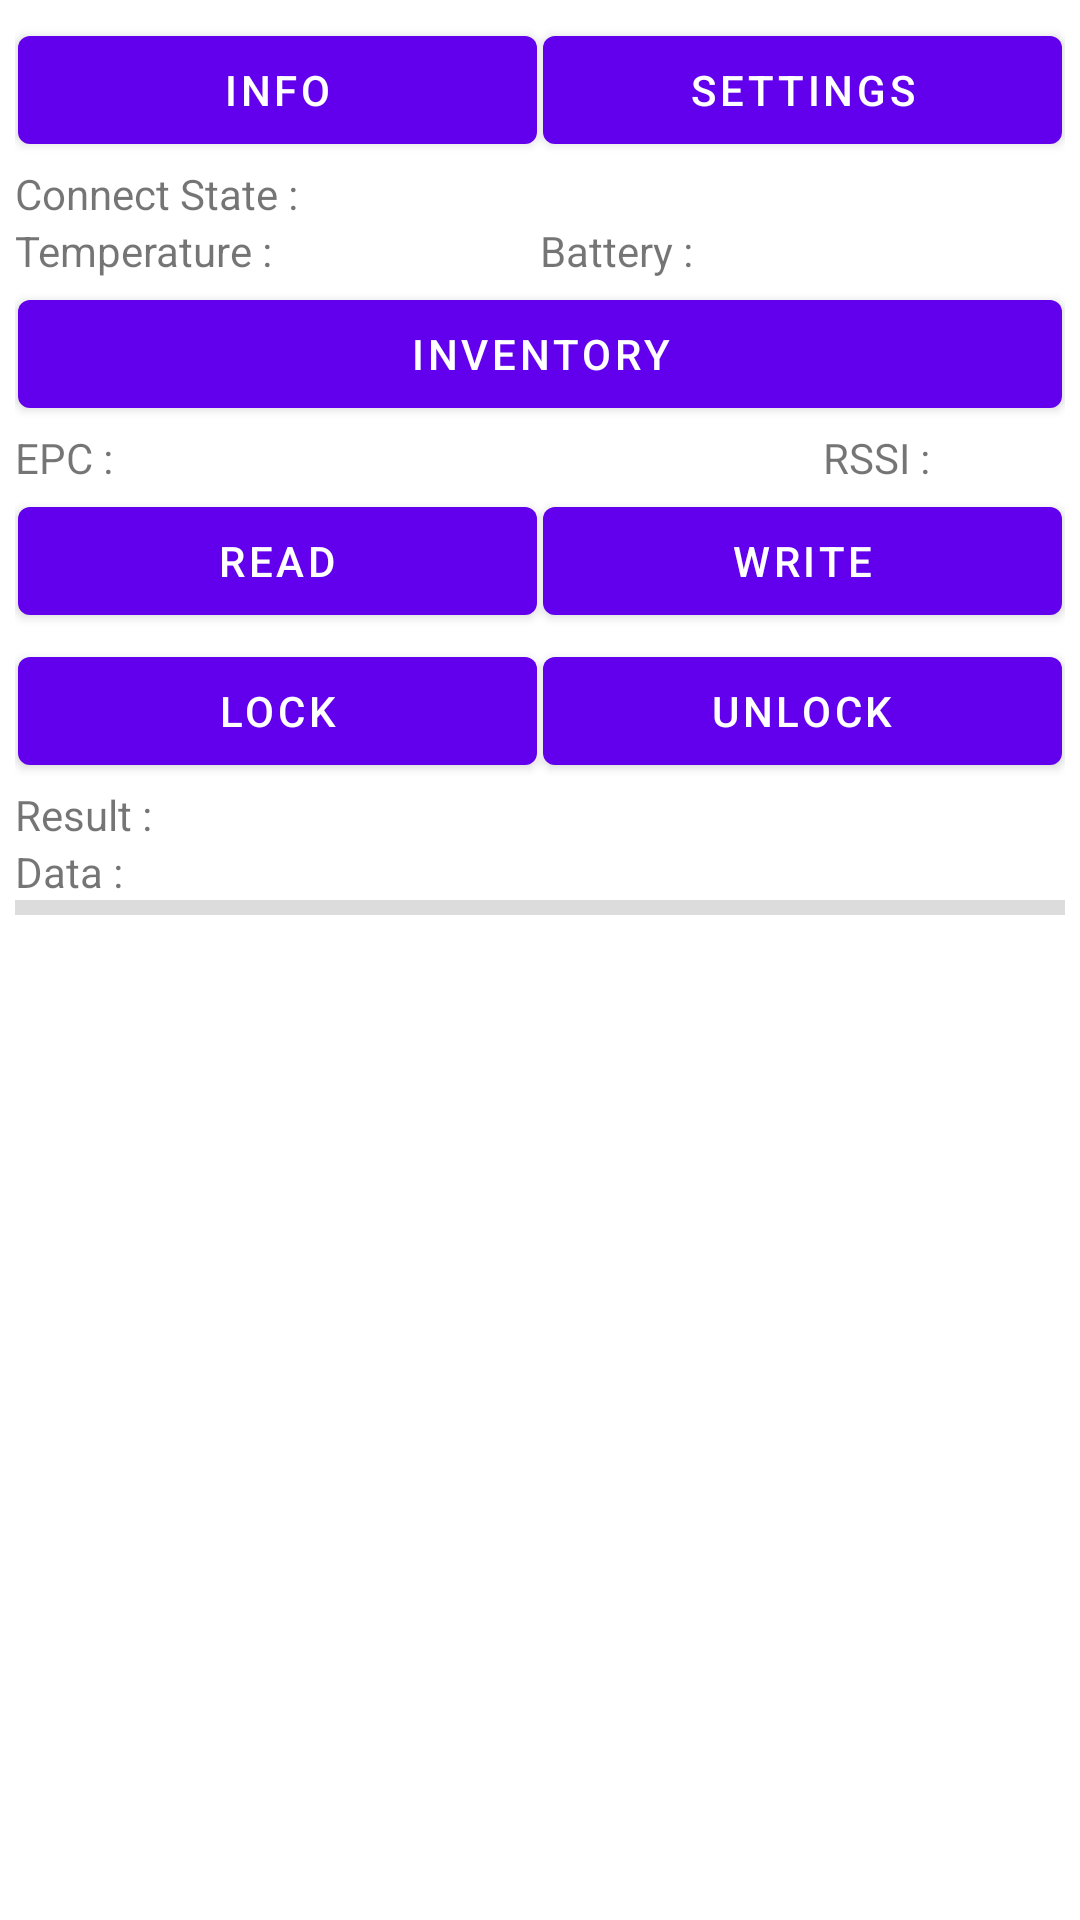

This screen was rendered from an Android layout file. Write that file and the resources it references.
<!-- AndroidManifest.xml: application theme Theme.UnitechRFIDSample -->
<!-- res/layout/fragment_sample.xml -->
<?xml version="1.0" encoding="utf-8"?>


<ScrollView xmlns:android="http://schemas.android.com/apk/res/android"
    xmlns:app="http://schemas.android.com/apk/res-auto"
    xmlns:tools="http://schemas.android.com/tools"
    android:layout_width="match_parent"
    android:layout_height="wrap_content"
    android:orientation="vertical"
    android:padding="5dp"
    tools:context=".fragment.SampleFragment">

    <LinearLayout
        android:layout_width="match_parent"
        android:layout_height="match_parent"
        android:orientation="vertical">

        <LinearLayout
            android:layout_width="match_parent"
            android:layout_height="wrap_content"
            android:orientation="horizontal">

            <Button
                android:id="@+id/button_info"
                android:layout_width="match_parent"
                android:layout_height="wrap_content"
                android:layout_margin="1dp"
                android:layout_weight="1"
                android:text="@string/info" />

            <Button
                android:id="@+id/button_settings"
                android:layout_width="match_parent"
                android:layout_height="wrap_content"
                android:layout_margin="1dp"
                android:layout_weight="1"
                android:text="@string/settings" />
        </LinearLayout>

        <LinearLayout
            android:layout_width="match_parent"
            android:layout_height="wrap_content"
            android:orientation="horizontal">

            <TextView
                android:id="@+id/text_connectState"
                android:layout_width="wrap_content"
                android:layout_height="wrap_content"
                android:text="@string/connectState" />

            <TextView
                android:id="@+id/connectState"
                android:layout_width="wrap_content"
                android:layout_height="wrap_content" />
        </LinearLayout>

        <LinearLayout
            android:layout_width="match_parent"
            android:layout_height="wrap_content"
            android:orientation="horizontal">

            <LinearLayout
                android:layout_width="match_parent"
                android:layout_height="wrap_content"
                android:layout_weight="1"
                android:orientation="horizontal">

                <TextView
                    android:id="@+id/text_temperature"
                    android:layout_width="wrap_content"
                    android:layout_height="wrap_content"
                    android:text="@string/temperature" />

                <TextView
                    android:id="@+id/temperature"
                    android:layout_width="wrap_content"
                    android:layout_height="wrap_content" />
            </LinearLayout>

            <LinearLayout
                android:layout_width="match_parent"
                android:layout_height="wrap_content"
                android:layout_weight="1"
                android:orientation="horizontal">

                <TextView
                    android:id="@+id/text_battery"
                    android:layout_width="wrap_content"
                    android:layout_height="wrap_content"
                    android:text="@string/battery" />

                <TextView
                    android:id="@+id/battery"
                    android:layout_width="wrap_content"
                    android:layout_height="wrap_content" />
            </LinearLayout>
        </LinearLayout>


        <Button
            android:id="@+id/button_inventory"
            android:layout_width="match_parent"
            android:layout_height="wrap_content"
            android:layout_margin="1dp"
            android:text="@string/inventory" />

        <LinearLayout
            android:layout_width="match_parent"
            android:layout_height="wrap_content"
            android:orientation="horizontal">

            <LinearLayout
                android:layout_width="match_parent"
                android:layout_height="wrap_content"
                android:layout_weight="0.3"
                android:orientation="horizontal">

                <TextView
                    android:id="@+id/text_tagEPC"
                    android:layout_width="wrap_content"
                    android:layout_height="wrap_content"
                    android:text="@string/epc" />

                <TextView
                    android:id="@+id/tagEPC"
                    android:layout_width="match_parent"
                    android:layout_height="wrap_content" />
            </LinearLayout>

            <LinearLayout
                android:layout_width="match_parent"
                android:layout_height="wrap_content"
                android:layout_weight="1"
                android:orientation="horizontal">

                <TextView
                    android:id="@+id/text_rssi"
                    android:layout_width="wrap_content"
                    android:layout_height="wrap_content"
                    android:text="@string/rssi" />

                <TextView
                    android:id="@+id/tagRSSI"
                    android:layout_width="match_parent"
                    android:layout_height="wrap_content" />
            </LinearLayout>
        </LinearLayout>

        <LinearLayout
            android:layout_width="match_parent"
            android:layout_height="wrap_content"
            android:orientation="horizontal">

            <Button
                android:id="@+id/button_read"
                android:layout_width="match_parent"
                android:layout_height="wrap_content"
                android:layout_margin="1dp"
                android:layout_weight="1"
                android:text="@string/read" />

            <Button
                android:id="@+id/button_write"
                android:layout_width="match_parent"
                android:layout_height="wrap_content"
                android:layout_margin="1dp"
                android:layout_weight="1"
                android:text="@string/write" />

        </LinearLayout>

        <LinearLayout
            android:layout_width="match_parent"
            android:layout_height="wrap_content"
            android:orientation="horizontal">

            <Button
                android:id="@+id/button_lock"
                android:layout_width="match_parent"
                android:layout_height="wrap_content"
                android:layout_margin="1dp"
                android:layout_weight="1"
                android:text="@string/lock" />

            <Button
                android:id="@+id/button_unlock"
                android:layout_width="match_parent"
                android:layout_height="wrap_content"
                android:layout_margin="1dp"
                android:layout_weight="1"
                android:text="@string/unlock" />

        </LinearLayout>

        <LinearLayout
            android:layout_width="match_parent"
            android:layout_height="wrap_content"
            android:orientation="horizontal">

            <TextView
                android:id="@+id/text_result"
                android:layout_width="wrap_content"
                android:layout_height="wrap_content"
                android:text="@string/result" />

            <TextView
                android:id="@+id/result"
                android:layout_width="match_parent"
                android:layout_height="wrap_content" />
        </LinearLayout>

        <LinearLayout
            android:layout_width="match_parent"
            android:layout_height="wrap_content"
            android:orientation="horizontal">

            <TextView
                android:id="@+id/text_tagData"
                android:layout_width="wrap_content"
                android:layout_height="wrap_content"
                android:text="@string/data" />

            <TextView
                android:id="@+id/tagData"
                android:layout_width="match_parent"
                android:layout_height="wrap_content" />
        </LinearLayout>

        <LinearLayout
            android:layout_width="match_parent"
            android:layout_height="wrap_content"
            android:orientation="horizontal">

            <View
                android:background="#DCDCDC"
                android:layout_height="5dp"
                android:layout_width="fill_parent"
                class="" />

        </LinearLayout>

        <LinearLayout
            android:id="@+id/layout_display"
            android:layout_width="match_parent"
            android:layout_height="wrap_content"
            android:orientation="vertical"
            android:visibility="gone">

            <TextView
                android:id="@+id/text_display"
                android:layout_width="wrap_content"
                android:layout_height="wrap_content"
                android:layout_margin="1dp"
                android:text="@string/display" />

            <LinearLayout
                android:layout_width="match_parent"
                android:layout_height="wrap_content"
                android:orientation="horizontal">

                <EditText
                    android:id="@+id/edit_display"
                    android:layout_width="match_parent"
                    android:layout_height="wrap_content"
                    android:ems="16"
                    android:layout_margin="1dp"
                    android:layout_weight="1"
                    android:inputType="text"
                    android:hint="input text" />

                <Button
                    android:id="@+id/button_display"
                    android:layout_width="match_parent"
                    android:layout_height="wrap_content"
                    android:layout_margin="1dp"
                    android:layout_weight="3"
                    android:text="@string/btn_display" />

            </LinearLayout>
        </LinearLayout>


    </LinearLayout>

</ScrollView>
<!-- resources referenced by this layout -->
<resources>
  <string name="battery">Battery :</string>
  <string name="btn_display">send</string>
  <string name="connectState">Connect State :</string>
  <string name="data">Data :</string>
  <string name="display">Display Text On Screen:</string>
  <string name="epc">EPC :</string>
  <string name="info">Info</string>
  <string name="inventory">Inventory</string>
  <string name="lock">Lock</string>
  <string name="read">Read</string>
  <string name="result">Result :</string>
  <string name="rssi">RSSI :</string>
  <string name="settings">Settings</string>
  <string name="temperature">Temperature :</string>
  <string name="unlock">Unlock</string>
  <string name="write">Write</string>
  <style name="Theme.UnitechRFIDSample" parent="Theme.MaterialComponents.DayNight.DarkActionBar">
          
          <item name="colorPrimary">@color/purple_500</item>
          <item name="colorPrimaryVariant">@color/purple_700</item>
          <item name="colorOnPrimary">@color/white</item>
          
          <item name="colorSecondary">@color/teal_200</item>
          <item name="colorSecondaryVariant">@color/teal_700</item>
          <item name="colorOnSecondary">@color/black</item>
          
          <item name="android:statusBarColor" tools:targetApi="l">?attr/colorPrimaryVariant</item>
          
      </style>
  <!-- not gathered from this repository: default colours our renderer supplied (Android Studio template values) -->
  <color name="purple_500">#FF6200EE</color>
  <color name="purple_700">#FF3700B3</color>
  <color name="teal_200">#FF03DAC5</color>
  <color name="teal_700">#FF018786</color>
  <color name="black">#FF000000</color>
  <color name="white">#FFFFFFFF</color>
</resources>
